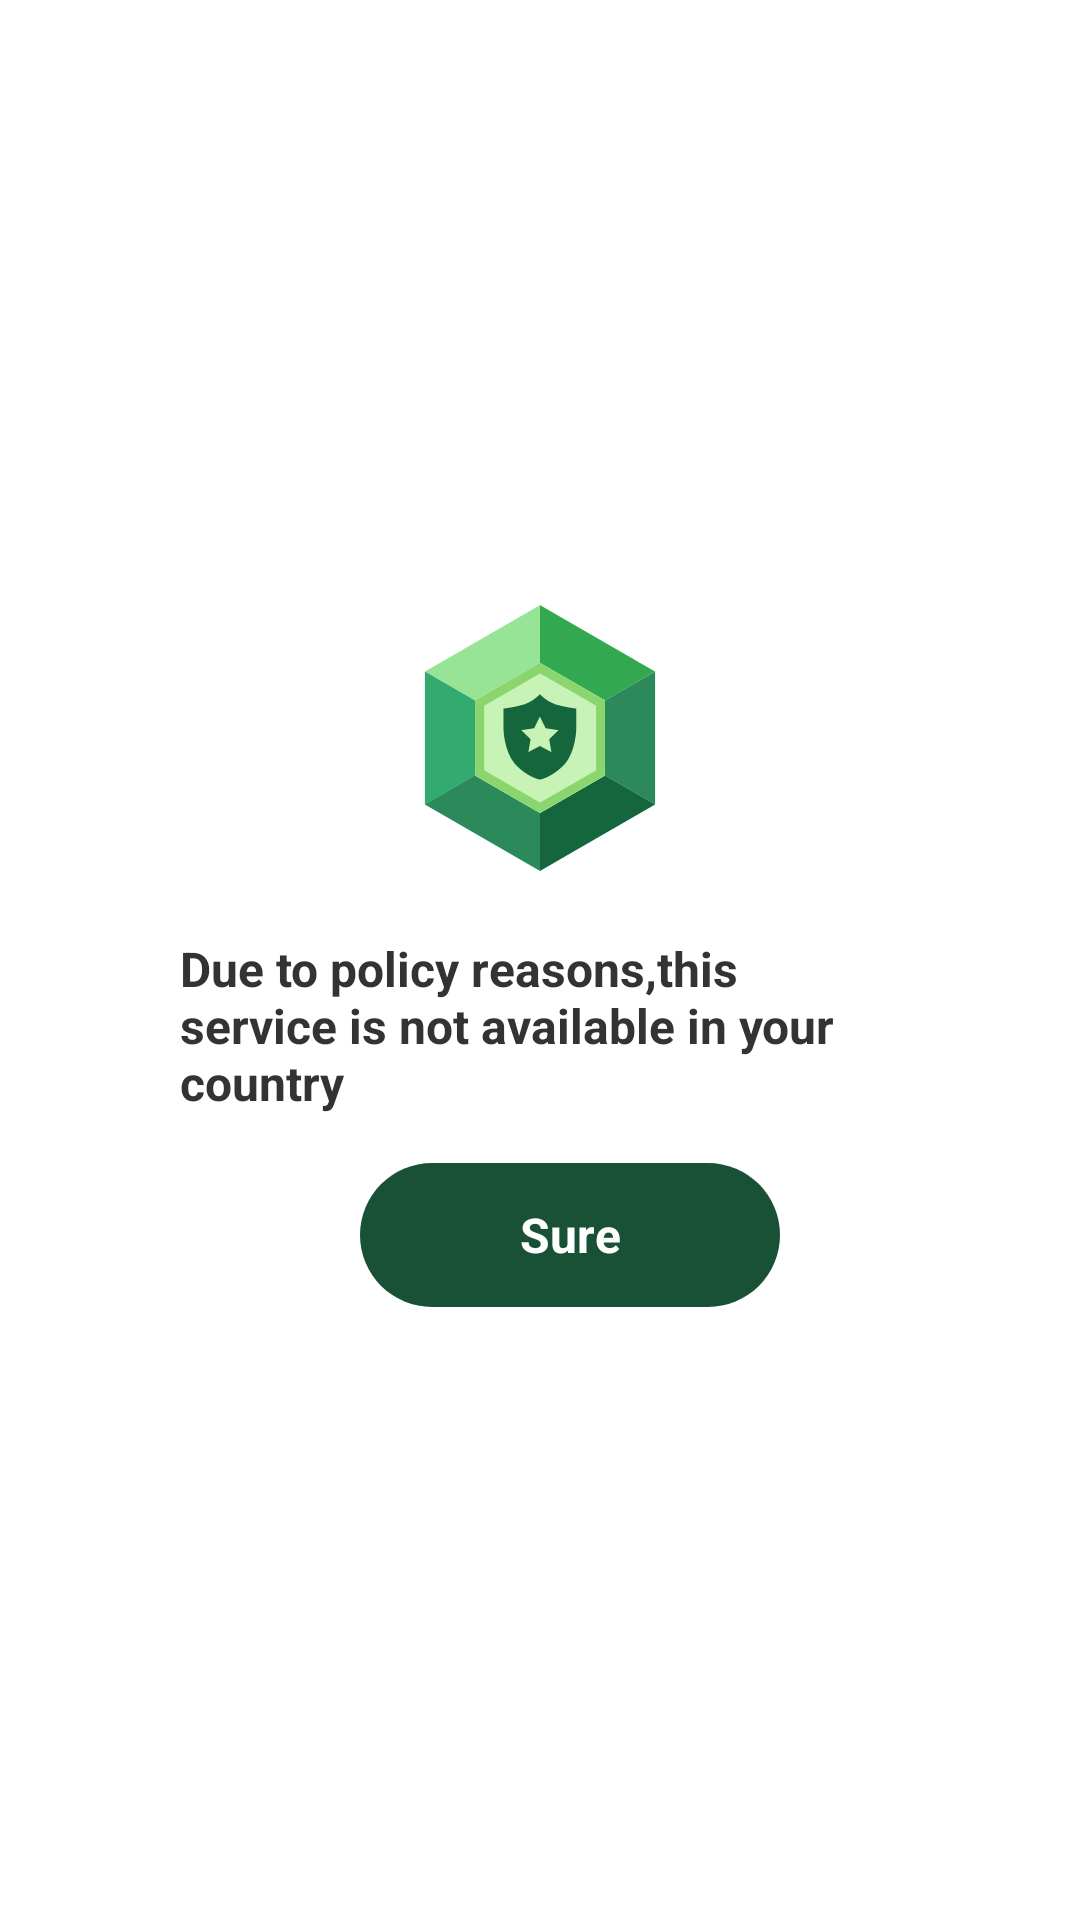

Reconstruct the res/layout file that produces this screen, plus the resources it refers to.
<!-- AndroidManifest.xml: application theme Theme.GoingApplock -->
<!-- res/layout/dialog_notice_ir.xml -->
<?xml version="1.0" encoding="utf-8"?>
<androidx.appcompat.widget.LinearLayoutCompat xmlns:android="http://schemas.android.com/apk/res/android"
    android:layout_width="match_parent"
    android:layout_height="match_parent"
    android:gravity="center">
    <RelativeLayout
        android:layout_width="match_parent"
        android:layout_height="wrap_content"
        android:layout_marginLeft="44dp"
        android:layout_marginRight="44dp">

        <androidx.appcompat.widget.LinearLayoutCompat
            android:layout_width="match_parent"
            android:layout_height="wrap_content"
            android:layout_marginTop="43dp"
            android:background="@drawable/bg_ffffff_8dp"
            android:gravity="center_horizontal"
            android:orientation="vertical">

            <androidx.appcompat.widget.AppCompatTextView
                android:layout_width="wrap_content"
                android:layout_height="wrap_content"
                android:layout_marginTop="77dp"
                android:text="Due to policy reasons,this service is not available in your country"
                android:textColor="#333333"
                android:textSize="16sp"
                android:textStyle="bold"
                android:layout_marginLeft="16dp"
                android:layout_marginRight="16dp"
                android:layout_marginBottom="16dp" />
            <androidx.appcompat.widget.AppCompatTextView
                android:id="@+id/tv_sure"
                android:layout_width="140dp"
                android:layout_height="48dp"
                android:layout_marginLeft="10dp"
                android:layout_weight="1"
                android:background="@drawable/bg_185135_24dp"
                android:gravity="center"
                android:text="Sure"
                android:textColor="@color/white"
                android:textSize="16sp"
                android:textStyle="bold"
                android:layout_marginBottom="12dp"/>
        </androidx.appcompat.widget.LinearLayoutCompat>
        <androidx.appcompat.widget.AppCompatImageView
            android:layout_width="108dp"
            android:layout_height="108dp"
            android:src="@drawable/notice"
            android:layout_centerHorizontal="true"/>
    </RelativeLayout>
</androidx.appcompat.widget.LinearLayoutCompat>
<!-- resources referenced by this layout -->
<resources>
  <color name="white">#FFFFFFFF</color>
  <!-- drawable bg_185135_24dp (drawable) -->
  <?xml version="1.0" encoding="utf-8"?>
  <shape xmlns:android="http://schemas.android.com/apk/res/android">
      <corners android:radius="24dp"/>
      <solid android:color="#185135"/>
  </shape>
  <!-- drawable notice: png bitmap (drawable-xxhdpi, 18338 bytes) -->
  <style name="Theme.GoingApplock" parent="Theme.MaterialComponents.DayNight.NoActionBar">
          <item name="android:statusBarColor">@android:color/transparent</item>
          <item name="android:windowLightStatusBar">true</item>
      </style>
</resources>
